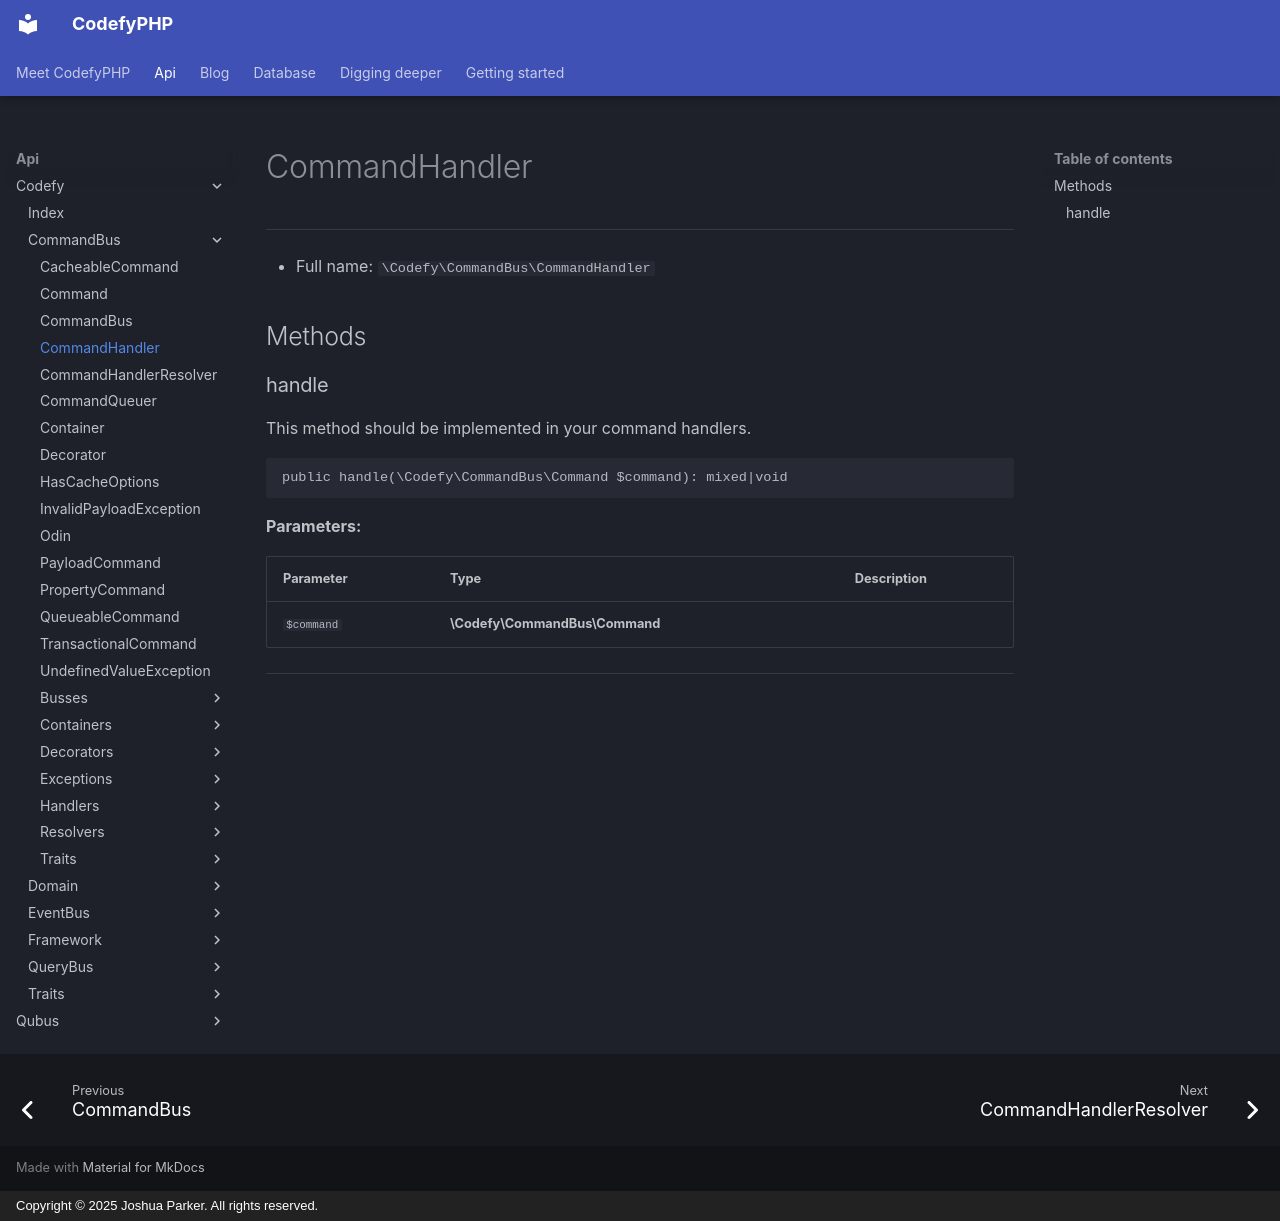

repository: codefyphp/docs · page: api/Codefy/CommandBus/CommandHandler/index.html · generator: mkdocs · copyright: Copyright © 2025 Joshua Parker. All rights reserved.

# CommandHandler

***

* Full name: `\Codefy\CommandBus\CommandHandler`

## Methods

### handle

This method should be implemented in your command handlers.

```php
public handle(\Codefy\CommandBus\Command $command): mixed|void
```

**Parameters:**

| Parameter  | Type                           | Description |
|------------|--------------------------------|-------------|
| `$command` | **\Codefy\CommandBus\Command** |             |

***
